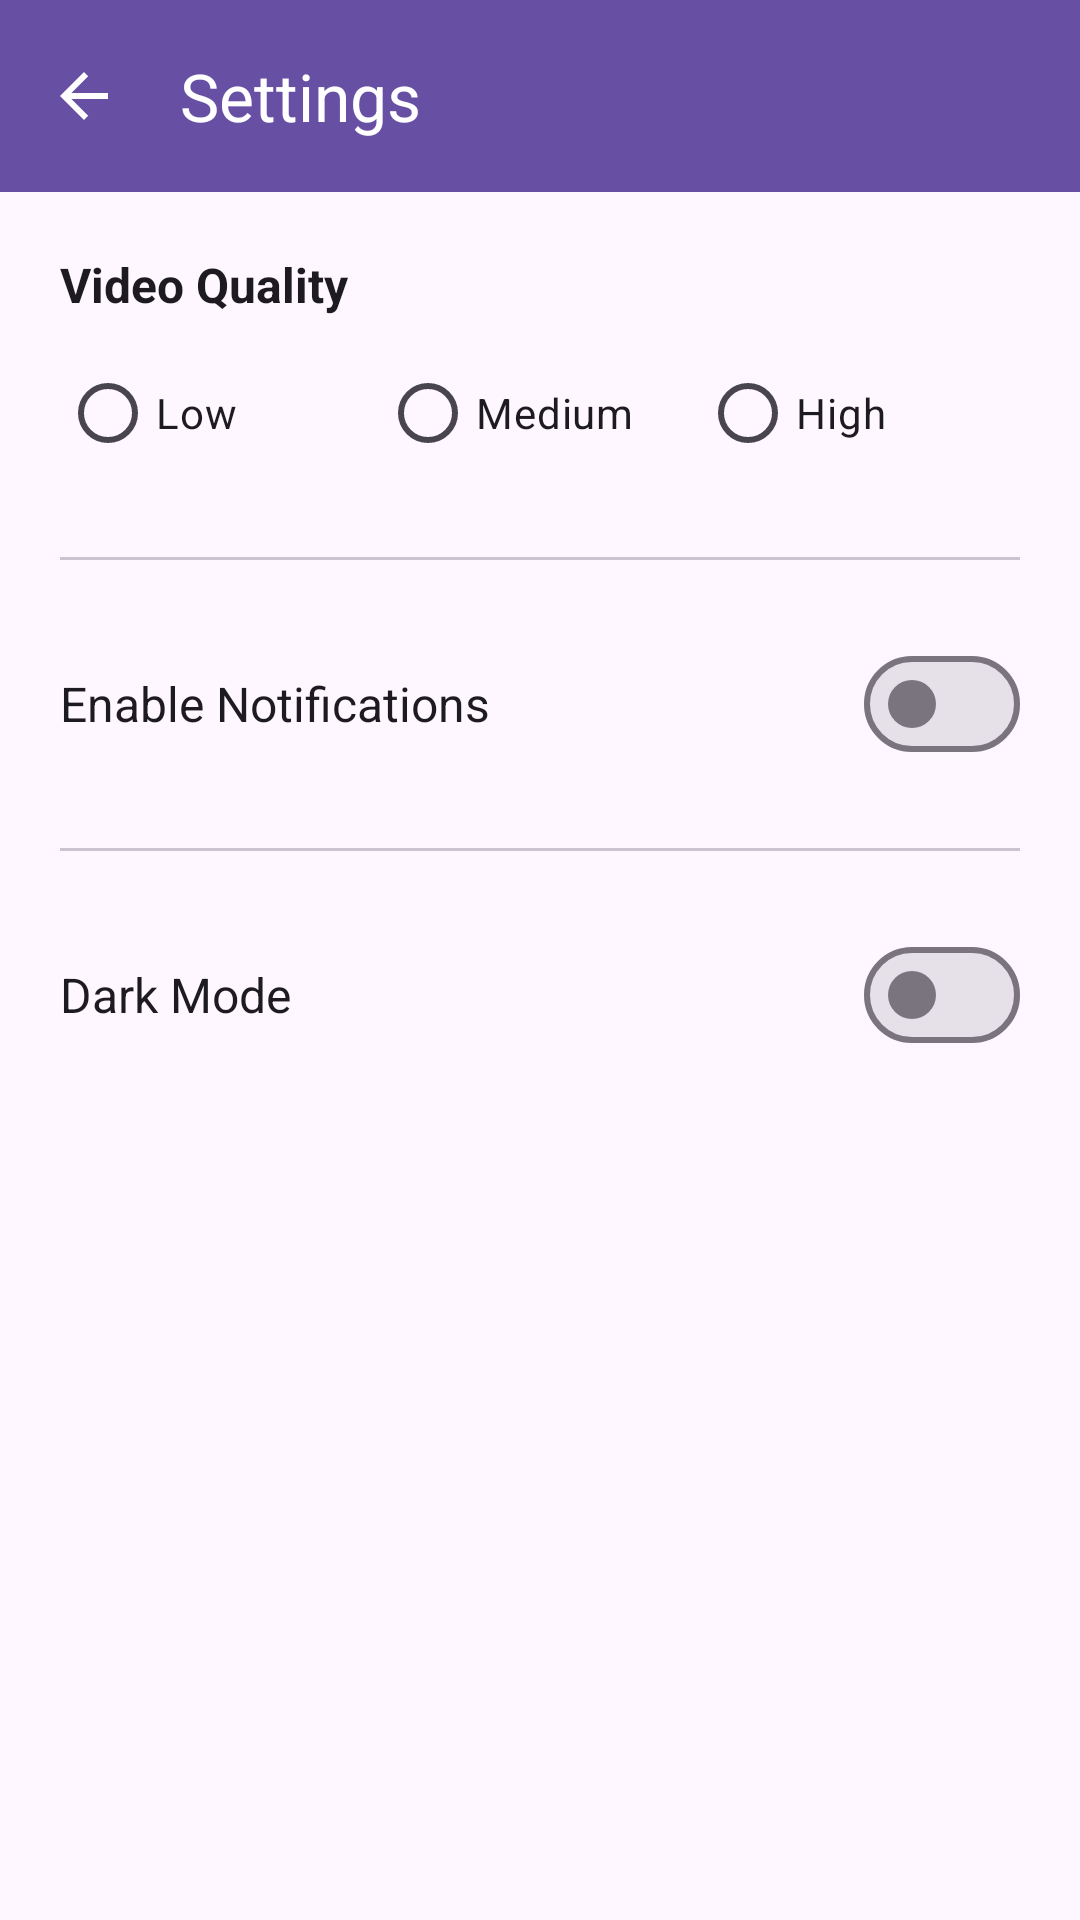

Android layout source for this screen:
<!-- AndroidManifest.xml: application theme Theme.VideoChatApp -->
<!-- res/layout/activity_settings.xml -->
<?xml version="1.0" encoding="utf-8"?>
<androidx.coordinatorlayout.widget.CoordinatorLayout 
    xmlns:android="http://schemas.android.com/apk/res/android"
    xmlns:app="http://schemas.android.com/apk/res-auto"
    android:layout_width="match_parent"
    android:layout_height="match_parent">

    <com.google.android.material.appbar.AppBarLayout
        android:layout_width="match_parent"
        android:layout_height="wrap_content">

        <com.google.android.material.appbar.MaterialToolbar
            android:id="@+id/toolbar"
            android:layout_width="match_parent"
            android:layout_height="?attr/actionBarSize"
            android:background="?attr/colorPrimary"
            app:title="@string/title_settings"
            app:titleTextColor="?attr/colorOnPrimary"
            app:navigationIcon="?attr/homeAsUpIndicator"
            app:navigationIconTint="?attr/colorOnPrimary" />

    </com.google.android.material.appbar.AppBarLayout>

    <LinearLayout
        android:layout_width="match_parent"
        android:layout_height="match_parent"
        android:orientation="vertical"
        android:padding="20dp"
        app:layout_behavior="@string/appbar_scrolling_view_behavior">

        
        <TextView
            android:layout_width="wrap_content"
            android:layout_height="wrap_content"
            android:text="@string/video_quality_title"
            android:textSize="16sp"
            android:textStyle="bold"
            android:textColor="?attr/colorOnSurface" />

        <RadioGroup
            android:id="@+id/rg_video_quality"
            android:layout_width="match_parent"
            android:layout_height="wrap_content"
            android:orientation="horizontal"
            android:layout_marginTop="8dp"
            android:layout_marginBottom="24dp">

            <RadioButton
                android:id="@+id/rb_low"
                android:layout_width="0dp"
                android:layout_height="wrap_content"
                android:layout_weight="1"
                android:textColor="?attr/colorOnSurface"
                android:text="@string/video_quality_low" />

            <RadioButton
                android:id="@+id/rb_medium"
                android:layout_width="0dp"
                android:layout_height="wrap_content"
                android:layout_weight="1"
                android:textColor="?attr/colorOnSurface"
                android:text="@string/video_quality_medium" />

            <RadioButton
                android:id="@+id/rb_high"
                android:layout_width="0dp"
                android:layout_height="wrap_content"
                android:layout_weight="1"
                android:textColor="?attr/colorOnSurface"
                android:text="@string/video_quality_high" />
        </RadioGroup>

        <com.google.android.material.divider.MaterialDivider
            android:layout_width="match_parent"
            android:layout_height="wrap_content"
            android:layout_marginBottom="24dp" />

        
        <LinearLayout
            android:layout_width="match_parent"
            android:layout_height="wrap_content"
            android:orientation="horizontal"
            android:gravity="center_vertical"
            android:layout_marginBottom="24dp">

            <TextView
                android:layout_width="0dp"
                android:layout_height="wrap_content"
                android:layout_weight="1"
                android:text="@string/enable_notifications"
                android:textSize="16sp"
                android:textColor="?attr/colorOnSurface" />

            <com.google.android.material.materialswitch.MaterialSwitch
                android:id="@+id/switch_notifications"
                android:layout_width="wrap_content"
                android:layout_height="wrap_content" />
        </LinearLayout>

        <com.google.android.material.divider.MaterialDivider
            android:layout_width="match_parent"
            android:layout_height="wrap_content"
            android:layout_marginBottom="24dp" />

        
        <LinearLayout
            android:layout_width="match_parent"
            android:layout_height="wrap_content"
            android:orientation="horizontal"
            android:gravity="center_vertical">

            <TextView
                android:layout_width="0dp"
                android:layout_height="wrap_content"
                android:layout_weight="1"
                android:text="@string/dark_mode"
                android:textSize="16sp"
                android:textColor="?attr/colorOnSurface" />

            <com.google.android.material.materialswitch.MaterialSwitch
                android:id="@+id/switch_dark_mode"
                android:layout_width="wrap_content"
                android:layout_height="wrap_content" />
        </LinearLayout>

    </LinearLayout>

</androidx.coordinatorlayout.widget.CoordinatorLayout>
<!-- resources referenced by this layout -->
<resources>
  <string name="dark_mode">Dark Mode</string>
  <string name="enable_notifications">Enable Notifications</string>
  <string name="title_settings">Settings</string>
  <string name="video_quality_high">High</string>
  <string name="video_quality_low">Low</string>
  <string name="video_quality_medium">Medium</string>
  <string name="video_quality_title">Video Quality</string>
  <style name="Theme.VideoChatApp" parent="Theme.Material3.DayNight.NoActionBar">
          <item name="colorPrimary">@color/primary</item>
          <item name="colorOnPrimary">@color/onPrimary</item>
          <item name="colorPrimaryContainer">@color/primaryContainer</item>
          <item name="colorOnPrimaryContainer">@color/onPrimaryContainer</item>
          <item name="colorSecondary">@color/secondary</item>
          <item name="colorOnSecondary">@color/onSecondary</item>
          <item name="colorSecondaryContainer">@color/secondaryContainer</item>
          <item name="colorOnSecondaryContainer">@color/onSecondaryContainer</item>
          <item name="android:windowBackground">@color/background</item>
          <item name="colorSurface">@color/surface</item>
          <item name="colorOnSurface">@color/onSurface</item>
          <item name="colorSurfaceVariant">@color/surfaceVariant</item>
          <item name="colorOnSurfaceVariant">@color/onSurfaceVariant</item>
      </style>
  <color name="primary">#6750A4</color>
  <color name="onPrimary">#FFFFFF</color>
  <color name="primaryContainer">#EADDFF</color>
  <color name="onPrimaryContainer">#21005D</color>
  <color name="secondary">#625B71</color>
  <color name="onSecondary">#FFFFFF</color>
  <color name="secondaryContainer">#E8DEF8</color>
  <color name="onSecondaryContainer">#1D192B</color>
  <color name="background">#FEF7FF</color>
  <color name="surface">#FEF7FF</color>
  <color name="onSurface">#1D1B20</color>
  <color name="surfaceVariant">#E7E0EC</color>
  <color name="onSurfaceVariant">#49454F</color>
</resources>
